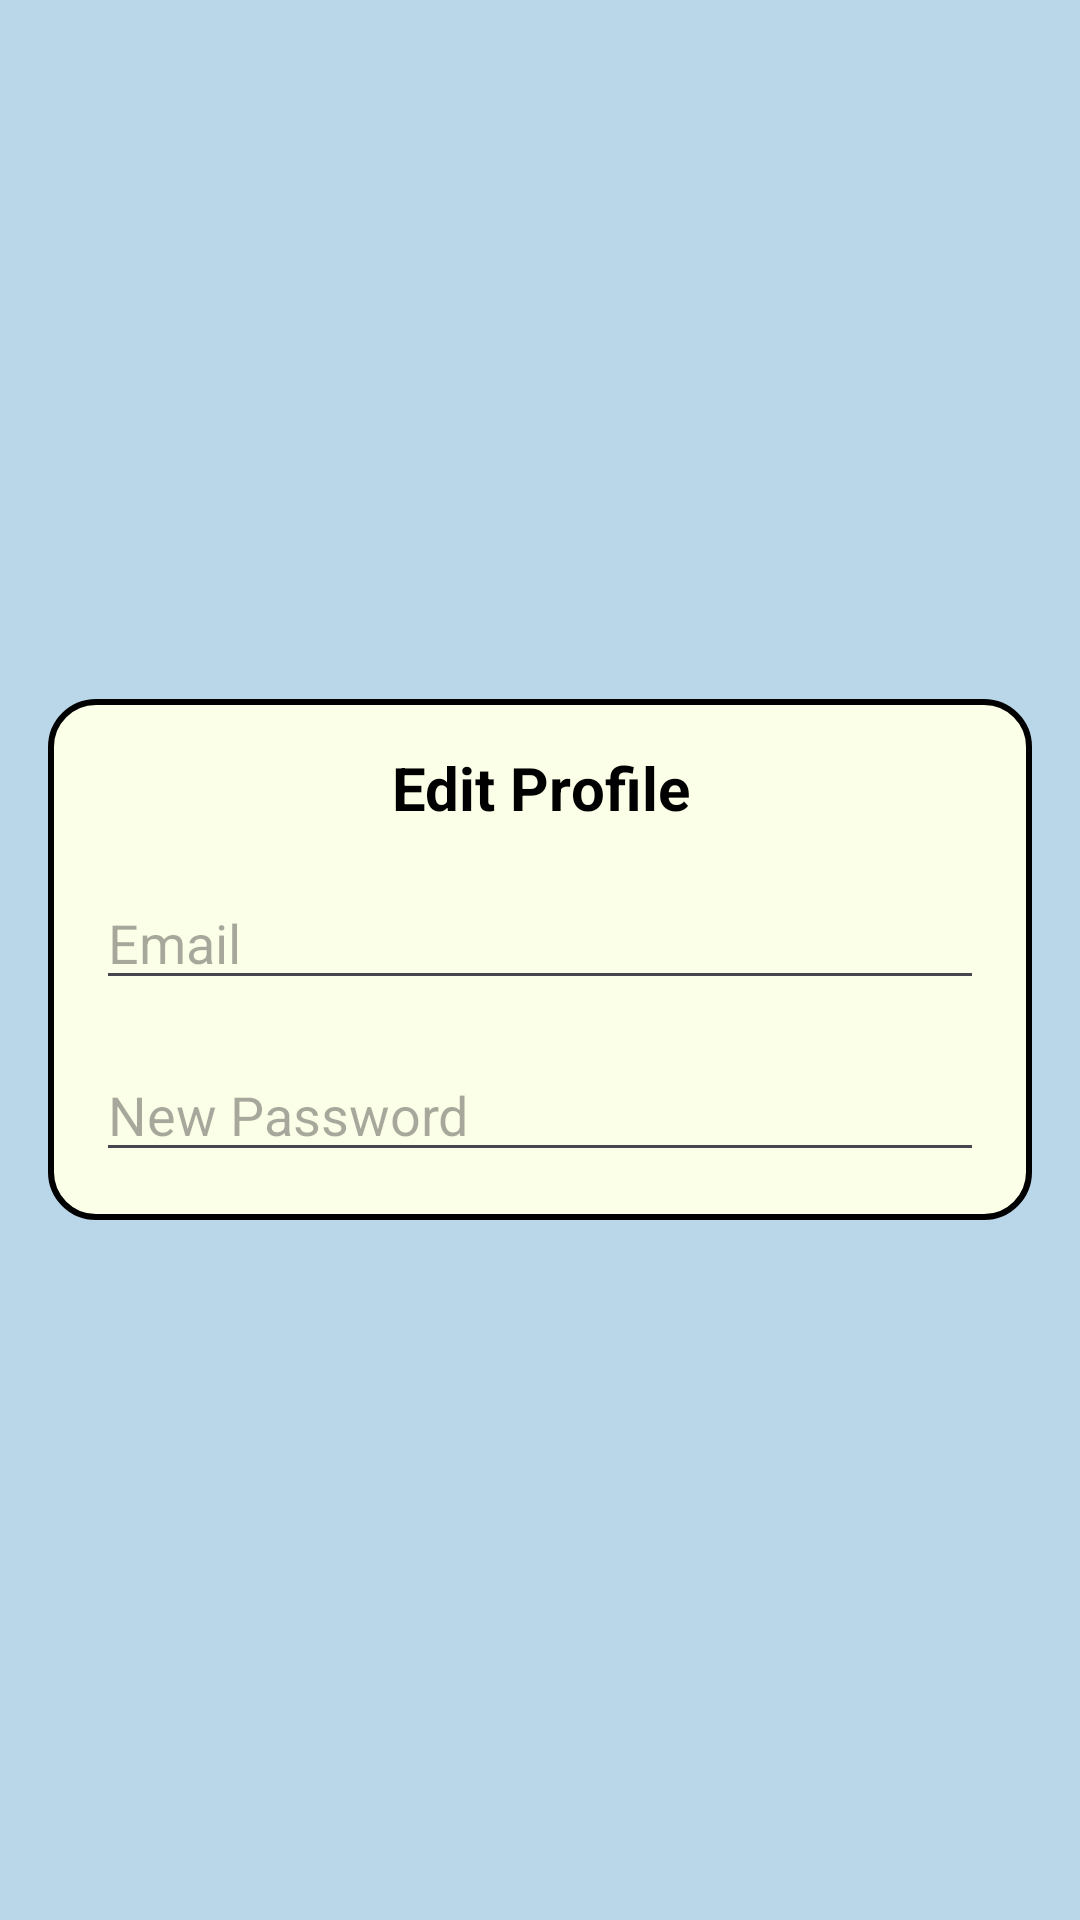

Write the Android layout XML for this screen, with the resource values it uses.
<!-- AndroidManifest.xml: application theme Theme.Project_uas_todo2 -->
<!-- res/layout/dialog_edit_profile.xml -->
<?xml version="1.0" encoding="utf-8"?>
<LinearLayout
    xmlns:android="http://schemas.android.com/apk/res/android"
    android:layout_width="match_parent"
    android:layout_height="match_parent"
    android:orientation="vertical"
    android:gravity="center"
    android:background="#BAD7E9"
    android:padding="16dp">
    <LinearLayout
        android:layout_width="match_parent"
        android:layout_height="wrap_content"
        android:background="@drawable/border"
        android:orientation="vertical"
        android:padding="16dp">

        <TextView
            android:layout_width="match_parent"
            android:layout_height="wrap_content"
            android:gravity="center"
            android:text="Edit Profile"
            android:textStyle="bold"
            android:textColor="@color/black"
            android:textSize="20sp" />

        <EditText
            android:id="@+id/etEmail"
            android:drawableLeft="@drawable/mail"
            android:layout_marginTop="16dp"
            android:drawablePadding="10dp"
            android:layout_width="match_parent"
            android:layout_height="wrap_content"
            android:hint="Email" />

        <EditText
            android:drawableLeft="@drawable/padlock"
            android:id="@+id/etPassword"
            android:layout_marginTop="16dp"
            android:drawablePadding="10dp"
            android:layout_width="match_parent"
            android:layout_height="wrap_content"
            android:inputType="textPassword"
            android:hint="New Password" />
    </LinearLayout>
</LinearLayout>





    



























<!-- resources referenced by this layout -->
<resources>
  <color name="black">#FF000000</color>
  <!-- drawable border (drawable) -->
  <shape xmlns:android="http://schemas.android.com/apk/res/android">
      <solid android:color="#FCFFE7" /> 
      <stroke
          android:width="2dp"
          android:color="#000000" /> 
      <corners
          android:radius="15dp" /> 
  </shape>
  <style name="Theme.Project_uas_todo2" parent="Base.Theme.Project_uas_todo2" />
  <style name="Base.Theme.Project_uas_todo2" parent="Theme.Material3.DayNight.NoActionBar">
          
          
      </style>
</resources>
